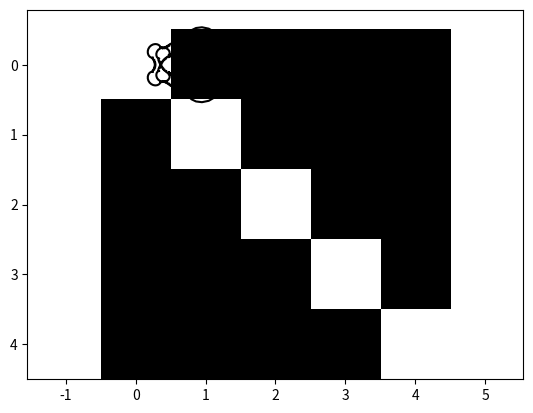

Reproduce this figure in Python. (Note: this script raises an exception after producing the figure.)
import numpy as np

def f(x):
    return 1 + 1/x

x0 = np.random.randint(-9999,9999)
n = 20

xValues = np.zeros(n)

print("x0 = ", x0)

for i in range(n):
    x = f(x0)
    xValues[i] = x0
    x0 = x
    
print(x0)


#%% testing out some chatGPT code

import numpy as np
import matplotlib.pyplot as plt

# Define the size of the identity matrix
n = 5

# Create the identity matrix
I = np.identity(n)

# Calculate e to the power of the identity matrix
eI = np.exp(I)

# Plot the matrix as an image
plt.imshow(eI, cmap='gray')
plt.show()

#%% more code (this is weird)

import numpy as np
import matplotlib.pyplot as plt

# Define the number of terms in the Fourier series
n = 100

# Define the radius of the hexagon
r = 0.5

# Define the angular spacing for the hexagon
theta = np.linspace(0, 2 * np.pi, 10)

# Define the Fourier coefficients for the hexagonal shape
c = [0] * n
for i in range(1, n + 1):
    if i % 3 == 1:
        c[i-1] = r / i
    elif i % 9 == 3:
        c[i-1] = -r / i

# Define the x and y values for the Fourier series
t = np.linspace(0, 2 * np.pi, 1000)
x = np.zeros(len(t))
y = np.zeros(len(t))

# Calculate the Fourier series
for i in range(0, n):
    x += c[i] * np.cos(i * t)
    y += c[i] * np.sin(i * t)

# Plot the Fourier series as a hexagonal shape
plt.plot(x, y, 'k')
plt.axis('equal')
plt.show()

#%% cat generator?

# fourier_synthesis.py

import numpy as np
import matplotlib.pyplot as plt

image_filename = "cat.jpg"

def calculate_2dft(input):
    ft = np.fft.ifftshift(input)
    ft = np.fft.fft2(ft)
    return np.fft.fftshift(ft)

def calculate_2dift(input):
    ift = np.fft.ifftshift(input)
    ift = np.fft.ifft2(ift)
    ift = np.fft.fftshift(ift)
    return ift.real

def calculate_distance_from_centre(coords, centre):
    # Distance from centre is √(x^2 + y^2)
    return np.sqrt(
        (coords[0] - centre) ** 2 + (coords[1] - centre) ** 2
    )

def find_symmetric_coordinates(coords, centre):
    return (centre + (centre - coords[0]),
            centre + (centre - coords[1]))

def display_plots(individual_grating, reconstruction, idx):
    plt.subplot(121)
    plt.imshow(individual_grating)
    plt.axis("off")
    plt.subplot(122)
    plt.imshow(reconstruction)
    plt.axis("off")
    plt.suptitle(f"Terms: {idx}")
    plt.pause(0.01)

# Read and process image
image = plt.imread(image_filename)
image = image[:, :, :3].mean(axis=2)  # Convert to grayscale

# Array dimensions (array is square) and centre pixel
# Use smallest of the dimensions and ensure it's odd
array_size = min(image.shape) - 1 + min(image.shape) % 2

# Crop image so it's a square image
image = image[:array_size, :array_size]
centre = int((array_size - 1) / 2)

# Get all coordinate pairs in the left half of the array,
# including the column at the centre of the array (which
# includes the centre pixel)
coords_left_half = (
    (x, y) for x in range(array_size) for y in range(centre+1)
)

# Sort points based on distance from centre
coords_left_half = sorted(
    coords_left_half,
    key=lambda x: calculate_distance_from_centre(x, centre)
)

plt.set_cmap("gray")

ft = calculate_2dft(image)

# Show grayscale image and its Fourier transform
plt.subplot(121)
plt.imshow(image)
plt.axis("off")
plt.subplot(122)
plt.imshow(np.log(abs(ft)))
plt.axis("off")
plt.pause(2)

# Reconstruct image
fig = plt.figure()
# Step 1
# Set up empty arrays for final image and
# individual gratings
rec_image = np.zeros(image.shape)
individual_grating = np.zeros(
    image.shape, dtype="complex"
)
idx = 0

# All steps are displayed until display_all_until value
display_all_until = 200
# After this, skip which steps to display using the
# display_step value
display_step = 10
# Work out index of next step to display
next_display = display_all_until + display_step

# Step 2
for coords in coords_left_half:
    # Central column: only include if points in top half of
    # the central column
    if not (coords[1] == centre and coords[0] > centre):
        idx += 1
        symm_coords = find_symmetric_coordinates(
            coords, centre
        )
        # Step 3
        # Copy values from Fourier transform into
        # individual_grating for the pair of points in
        # current iteration
        individual_grating[coords] = ft[coords]
        individual_grating[symm_coords] = ft[symm_coords]

        # Step 4
        # Calculate inverse Fourier transform to give the
        # reconstructed grating. Add this reconstructed
        # grating to the reconstructed image
        rec_grating = calculate_2dift(individual_grating)
        rec_image += rec_grating

        # Clear individual_grating array, ready for
        # next iteration
        individual_grating[coords] = 0
        individual_grating[symm_coords] = 0

        # Don't display every step
        if idx < display_all_until or idx == next_display:
            if idx > display_all_until:
                next_display += display_step
                # Accelerate animation the further the
                # iteration runs by increasing
                # display_step
                display_step += 10
            display_plots(rec_grating, rec_image, idx)

plt.show()

